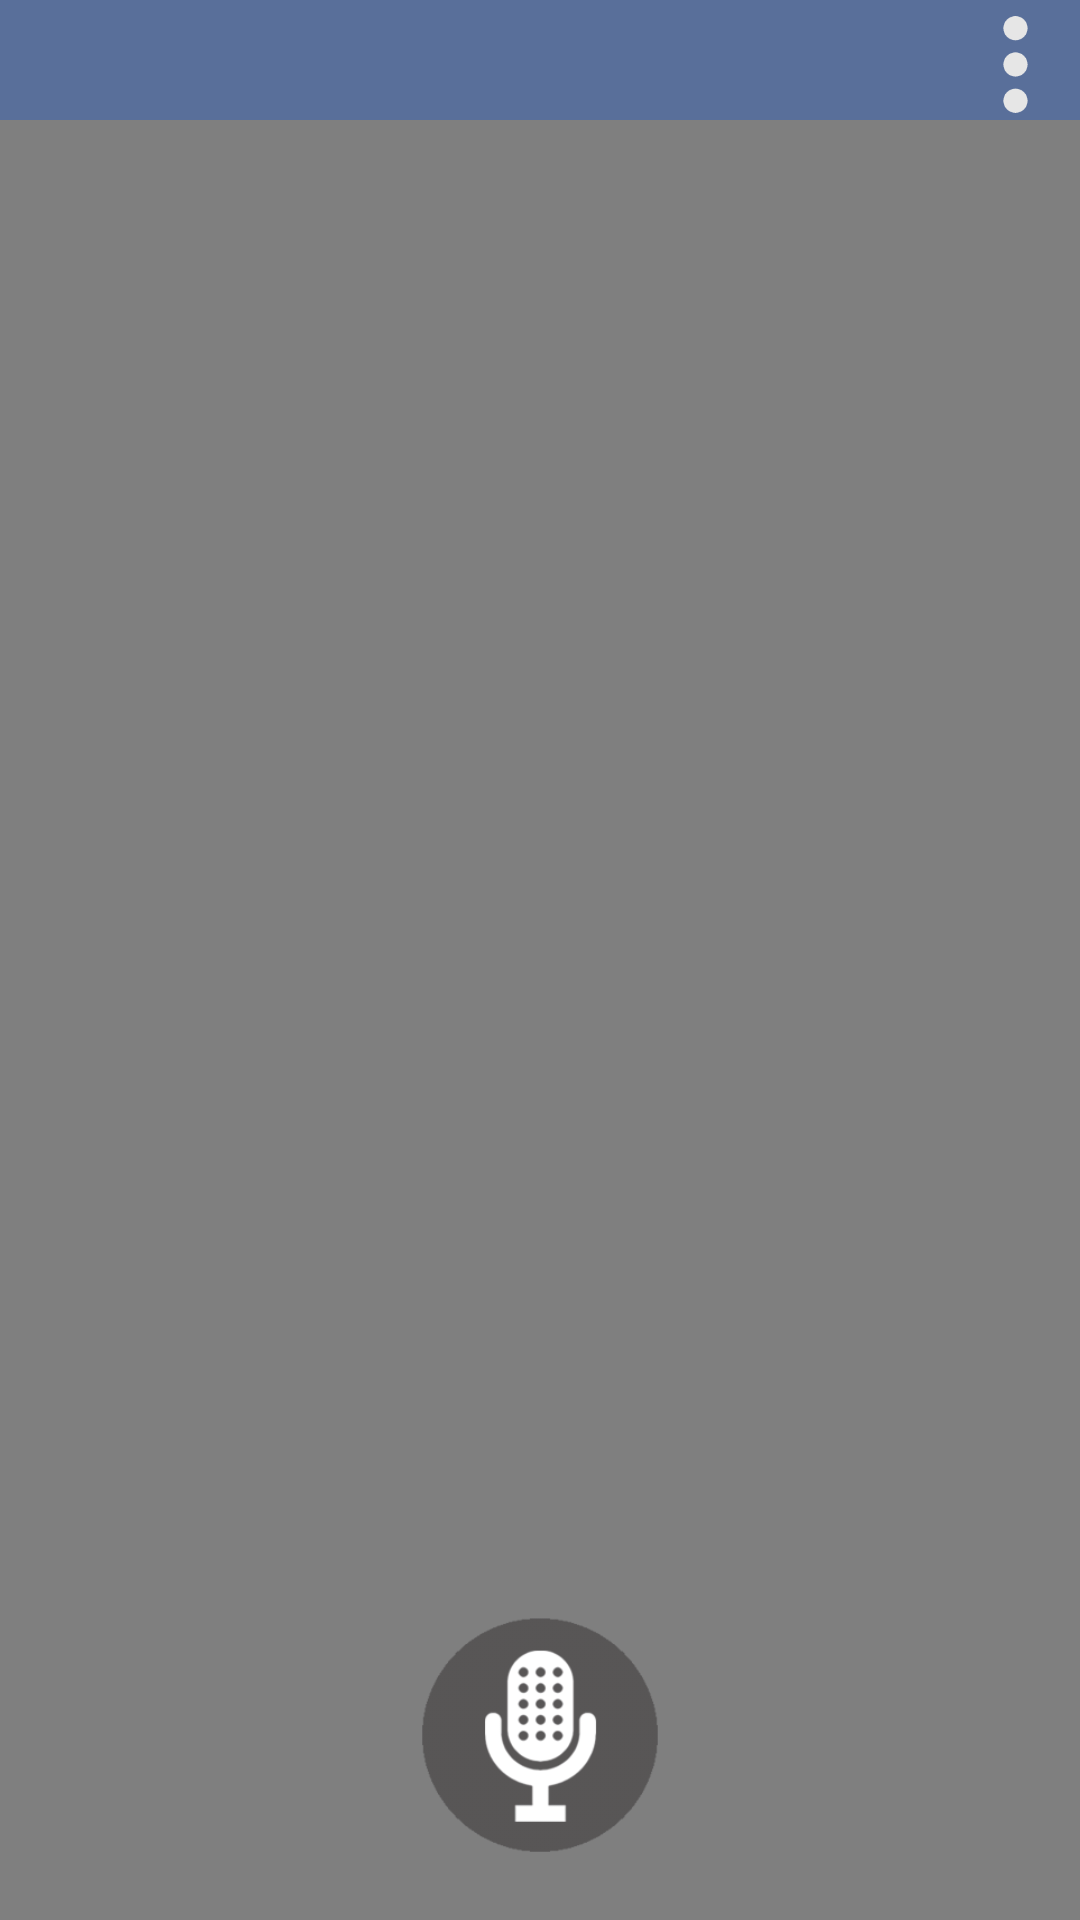

Android layout source for this screen:
<!-- AndroidManifest.xml: application theme Theme.AppCompat.Light.NoActionBar -->
<!-- res/layout/activity_second.xml -->
<?xml version="1.0" encoding="utf-8"?>
<RelativeLayout xmlns:android="http://schemas.android.com/apk/res/android"
    xmlns:tools="http://schemas.android.com/tools"
    android:id="@+id/activity_second"
    android:layout_width="match_parent"
    android:layout_height="match_parent"
    tools:context="li.gogo1.SecondActivity">

    <RelativeLayout
        android:id="@+id/video_relativeLayout"
        android:layout_width="match_parent"
        android:layout_height="match_parent">

        <VideoView
            android:id="@+id/video_secondActivity"
            android:layout_width="fill_parent"
            android:layout_height="fill_parent"
            android:layout_alignParentTop="true"
            android:layout_alignParentStart="true" />

    </RelativeLayout>

    
        
        
        
        
        
        

    
        
        
        
        
        
        

    <ImageButton
        android:background="@android:color/transparent"
        android:id="@+id/button_record"
        android:layout_marginBottom="22dp"
        android:layout_alignParentBottom="true"
        android:layout_centerInParent="true"
        android:scaleType="fitXY"
        android:src="@drawable/record_button"
        android:layout_width="80dp"
        android:layout_height="80dp" />

    <TextView
        android:background="#7a315eb8"
        android:layout_width="match_parent"
        android:layout_height="40dp" />

    
    <ImageButton
        android:background="@android:color/transparent"
        android:id="@+id/button_setting"
        android:layout_alignParentTop="true"
        android:layout_alignParentRight="true"
        android:src="@drawable/setting"
        android:scaleType="fitXY"
        android:layout_width="43dp"
        android:layout_height="43dp" />

    <ImageButton
        android:id="@+id/ImageButton_BackGround"
        android:visibility="gone"
        android:background="#6d000000"
        android:layout_width="match_parent"
        android:layout_height="match_parent"
        android:layout_alignParentTop="true"
        android:layout_alignParentStart="true" />

    <LinearLayout
        android:id="@+id/Setting_Layout"
        android:visibility="gone"
        android:layout_centerInParent="true"
        android:orientation="vertical"
        android:layout_width="wrap_content"
        android:layout_height="wrap_content">

        <Button
            android:id="@+id/Introduction_Button"
            android:textSize="22dp"
            android:text="@string/Introduction"
            android:layout_width="160dp"
            android:layout_height="50dp" />

        <Button
            android:id="@+id/Setting_Button"
            android:textSize="22dp"
            android:text="@string/setting"
            android:layout_width="160dp"
            android:layout_height="50dp" />
    </LinearLayout>

    <ImageView
        android:id="@+id/Introduction_Image"
        android:visibility="gone"
        android:background="#96ffffff"
        android:layout_centerInParent="true"
        android:scaleType="fitXY"
        android:src="@drawable/introduction"
        android:layout_width="330dp"
        android:layout_height="330dp" />


</RelativeLayout>
<!-- resources referenced by this layout -->
<resources>
  <!-- drawable introduction: png bitmap (drawable, 26611 bytes) -->
  <!-- drawable record_button: png bitmap (drawable, 35601 bytes) -->
  <!-- drawable setting: png bitmap (drawable, 3348 bytes) -->
  <string name="Introduction">使用说明</string>
  <string name="setting">设置</string>
</resources>
